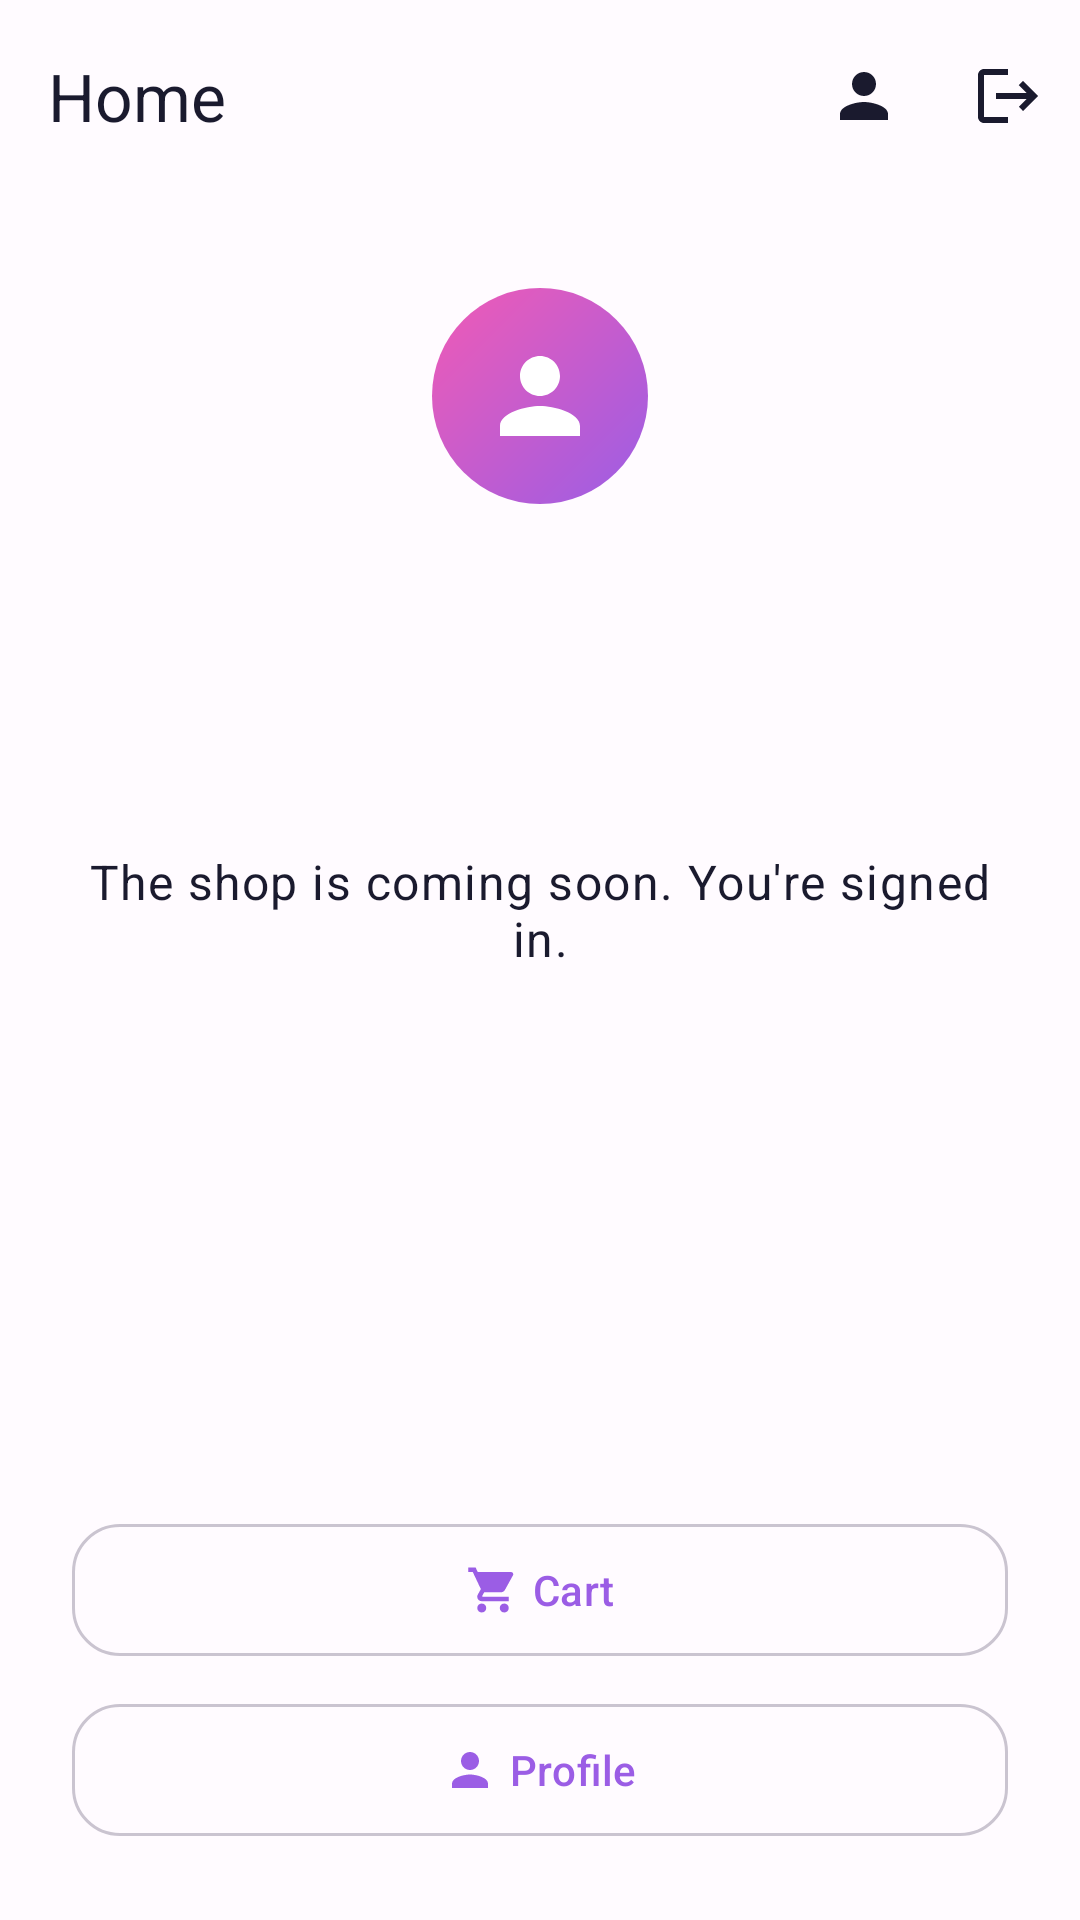

Reconstruct the res/layout file that produces this screen, plus the resources it refers to.
<!-- AndroidManifest.xml: application theme Theme.GlowAura -->
<!-- res/layout/fragment_home.xml -->
<?xml version="1.0" encoding="utf-8"?>
<androidx.constraintlayout.widget.ConstraintLayout
    xmlns:android="http://schemas.android.com/apk/res/android"
    xmlns:app="http://schemas.android.com/apk/res-auto"
    xmlns:tools="http://schemas.android.com/tools"
    android:layout_width="match_parent"
    android:layout_height="match_parent"
    android:background="?android:attr/colorBackground">

    <com.google.android.material.appbar.MaterialToolbar
        android:id="@+id/toolbar"
        android:layout_width="0dp"
        android:layout_height="?attr/actionBarSize"
        android:background="?android:attr/colorBackground"
        app:layout_constraintEnd_toEndOf="parent"
        app:layout_constraintStart_toStartOf="parent"
        app:layout_constraintTop_toTopOf="parent"
        app:menu="@menu/menu_home"
        app:title="@string/nav_home"
        app:titleTextColor="?attr/colorOnBackground" />

    <ImageView
        android:id="@+id/avatar"
        android:layout_width="72dp"
        android:layout_height="72dp"
        android:layout_marginTop="@dimen/spacing_xlarge"
        android:background="@drawable/bg_logo_gradient"
        android:contentDescription="@null"
        android:padding="@dimen/spacing_medium"
        android:src="@drawable/ic_person"
        app:layout_constraintEnd_toEndOf="parent"
        app:layout_constraintStart_toStartOf="parent"
        app:layout_constraintTop_toBottomOf="@id/toolbar"
        app:tint="@color/white" />

    <TextView
        android:id="@+id/greeting"
        android:layout_width="match_parent"
        android:layout_height="wrap_content"
        android:layout_marginTop="@dimen/spacing_medium"
        android:gravity="center"
        android:paddingHorizontal="@dimen/screen_padding"
        android:textAppearance="@style/TextAppearance.GlowAura.ScreenTitle"
        app:layout_constraintEnd_toEndOf="parent"
        app:layout_constraintStart_toStartOf="parent"
        app:layout_constraintTop_toBottomOf="@id/avatar"
        tools:text="Hello, Ashik" />

    <TextView
        android:id="@+id/email"
        android:layout_width="match_parent"
        android:layout_height="wrap_content"
        android:layout_marginTop="@dimen/spacing_small"
        android:gravity="center"
        android:paddingHorizontal="@dimen/screen_padding"
        android:textAppearance="@style/TextAppearance.GlowAura.ScreenSubtitle"
        app:layout_constraintEnd_toEndOf="parent"
        app:layout_constraintStart_toStartOf="parent"
        app:layout_constraintTop_toBottomOf="@id/greeting"
        tools:text="ashik@example.com" />

    <TextView
        android:id="@+id/placeholderMessage"
        android:layout_width="match_parent"
        android:layout_height="wrap_content"
        android:layout_marginTop="@dimen/spacing_xlarge"
        android:gravity="center"
        android:paddingHorizontal="@dimen/screen_padding"
        android:text="@string/home_placeholder_message"
        android:textAppearance="?attr/textAppearanceBodyLarge"
        android:textColor="?attr/colorOnSurfaceVariant"
        app:layout_constraintEnd_toEndOf="parent"
        app:layout_constraintStart_toStartOf="parent"
        app:layout_constraintTop_toBottomOf="@id/email" />

    <TextView
        android:id="@+id/uid"
        android:layout_width="match_parent"
        android:layout_height="wrap_content"
        android:layout_marginTop="@dimen/spacing_small"
        android:gravity="center"
        android:paddingHorizontal="@dimen/screen_padding"
        android:textAppearance="?attr/textAppearanceBodySmall"
        android:textColor="?attr/colorOnSurfaceVariant"
        app:layout_constraintEnd_toEndOf="parent"
        app:layout_constraintStart_toStartOf="parent"
        app:layout_constraintTop_toBottomOf="@id/placeholderMessage"
        tools:text="UID: abc123" />

    <com.google.android.material.button.MaterialButton
        android:id="@+id/cartButton"
        style="@style/Widget.GlowAura.Button.Outlined"
        android:layout_width="0dp"
        android:layout_height="wrap_content"
        android:layout_marginHorizontal="@dimen/screen_padding"
        android:layout_marginBottom="@dimen/spacing_small"
        android:text="@string/cart_title"
        app:icon="@drawable/ic_cart"
        app:iconGravity="textStart"
        app:layout_constraintBottom_toTopOf="@id/profileButton"
        app:layout_constraintEnd_toEndOf="parent"
        app:layout_constraintStart_toStartOf="parent" />

    <com.google.android.material.button.MaterialButton
        android:id="@+id/profileButton"
        style="@style/Widget.GlowAura.Button.Outlined"
        android:layout_width="0dp"
        android:layout_height="wrap_content"
        android:layout_marginHorizontal="@dimen/screen_padding"
        android:layout_marginBottom="@dimen/spacing_large"
        android:text="@string/profile_title"
        app:icon="@drawable/ic_person"
        app:iconGravity="textStart"
        app:layout_constraintBottom_toBottomOf="parent"
        app:layout_constraintEnd_toEndOf="parent"
        app:layout_constraintStart_toStartOf="parent" />

</androidx.constraintlayout.widget.ConstraintLayout>
<!-- resources referenced by this layout -->
<resources>
  <color name="white">#FFFFFFFF</color>
  <dimen name="screen_padding">24dp</dimen>
  <dimen name="spacing_large">24dp</dimen>
  <dimen name="spacing_medium">16dp</dimen>
  <dimen name="spacing_small">8dp</dimen>
  <dimen name="spacing_xlarge">32dp</dimen>
  <!-- drawable bg_logo_gradient (drawable) -->
  <?xml version="1.0" encoding="utf-8"?>
  <shape xmlns:android="http://schemas.android.com/apk/res/android"
      android:shape="oval">
      <gradient
          android:angle="135"
          android:endColor="@color/glow_secondary"
          android:startColor="@color/glow_primary"
          android:type="linear" />
  </shape>
  <!-- drawable ic_cart (drawable) -->
  ﻿<?xml version="1.0" encoding="utf-8"?>
  <vector xmlns:android="http://schemas.android.com/apk/res/android"
      android:width="24dp"
      android:height="24dp"
      android:viewportWidth="24"
      android:viewportHeight="24">
      <path android:fillColor="#FF000000" android:pathData="M7,18c-1.1,0 -1.99,0.9 -1.99,2S5.9,22 7,22s2,-0.9 2,-2 -0.9,-2 -2,-2zM1,2v2h2l3.6,7.59 -1.35,2.45c-0.16,0.28 -0.25,0.61 -0.25,0.96 0,1.1 0.9,2 2,2h12v-2H7.42c-0.14,0 -0.25,-0.11 -0.25,-0.25l0.03,-0.12 0.9,-1.63h7.45c0.75,0 1.41,-0.41 1.75,-1.03l3.58,-6.49c0.08,-0.14 0.12,-0.31 0.12,-0.48 0,-0.55 -0.45,-1 -1,-1H5.21l-0.94,-2L1,2zM17,18c-1.1,0 -1.99,0.9 -1.99,2s0.89,2 1.99,2 2,-0.9 2,-2 -0.9,-2 -2,-2z" />
  </vector>
  <!-- drawable ic_person (drawable) -->
  ﻿<?xml version="1.0" encoding="utf-8"?>
  <vector xmlns:android="http://schemas.android.com/apk/res/android"
      android:width="24dp"
      android:height="24dp"
      android:viewportWidth="24"
      android:viewportHeight="24">
      <path android:fillColor="#FF000000" android:pathData="M12,12c2.21,0 4,-1.79 4,-4s-1.79,-4 -4,-4 -4,1.79 -4,4 1.79,4 4,4zM12,14c-2.67,0 -8,1.34 -8,4v2h16v-2c0,-2.66 -5.33,-4 -8,-4z" />
  </vector>
  <string name="cart_title">Cart</string>
  <string name="home_placeholder_message">The shop is coming soon. You\'re signed in.</string>
  <string name="nav_home">Home</string>
  <string name="profile_title">Profile</string>
  <style name="TextAppearance.GlowAura.ScreenSubtitle" parent="TextAppearance.Material3.BodyLarge">
          <item name="android:textColor">?attr/colorOnSurfaceVariant</item>
      </style>
  <style name="TextAppearance.GlowAura.ScreenTitle" parent="TextAppearance.Material3.HeadlineMedium">
          <item name="android:textColor">?attr/colorOnBackground</item>
          <item name="android:textStyle">bold</item>
      </style>
  <style name="Widget.GlowAura.Button.Outlined" parent="Widget.Material3.Button.OutlinedButton">
          <item name="android:textAllCaps">false</item>
          <item name="android:minHeight">@dimen/button_min_height</item>
          <item name="cornerRadius">@dimen/radius_large</item>
      </style>
  <color name="glow_secondary">#FFF15BB5</color>
  <color name="glow_primary">#FF9B5DE5</color>
  <dimen name="button_min_height">52dp</dimen>
  <dimen name="radius_large">16dp</dimen>
  <color name="glow_primary_light">#FFE9D5FF</color>
  <color name="light_on_surface">#FF1A1A2E</color>
  <color name="glow_secondary_light">#FFFFD6EE</color>
  <color name="glow_tertiary">#FF00BBF9</color>
  <color name="light_background">#FFFFFBFF</color>
  <color name="light_surface">#FFF8F6FF</color>
  <color name="light_outline">#FFCAC4D0</color>
  <color name="status_error">#FFF44336</color>
  <color name="error_container_light">#FFFCE4E6</color>
  <color name="on_error_container_light">#FF8C1D18</color>
  <color name="transparent">#00000000</color>
</resources>
